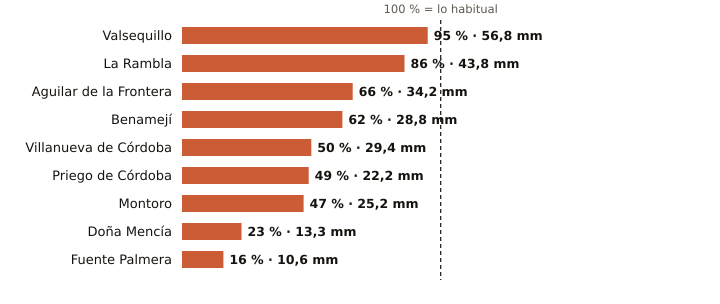

Source data for this figure (header and first rows):
estacion, provincia, indicativo, mm_otono, referencia_mm, pct, periodo_referencia, hasta, hora
Valsequillo, Córdoba, 4263X, 56.8, 59.5, 95, 2008-2025, 2026-10-21, 8
La Rambla, Córdoba, 5625X, 43.8, 50.8, 86, 2009-2025, 2026-10-21, 8
Aguilar de la Frontera, Córdoba, 5624X, 34.2, 52.1, 66, 2006-2025, 2026-10-21, 8
Benamejí, Córdoba, 5598X, 28.8, 46.2, 62, 2009-2025, 2026-10-21, 9
Villanueva de Córdoba, Córdoba, 5390Y, 29.4, 58.7, 50, 2000-2025, 2026-10-21, 9
Priego de Córdoba, Córdoba, 5412X, 22.2, 45.6, 49, 2008-2023, 2026-10-21, 9
Montoro, Córdoba, 5361X, 25.2, 53.6, 47, 2008-2025, 2026-10-21, 8
Doña Mencía, Córdoba, 5427X, 13.3, 59.1, 23, 1991-2020, 2026-10-21, 9
Fuente Palmera, Córdoba, 5470, 10.6, 66.4, 16, 2009-2025, 2026-10-21, 8
